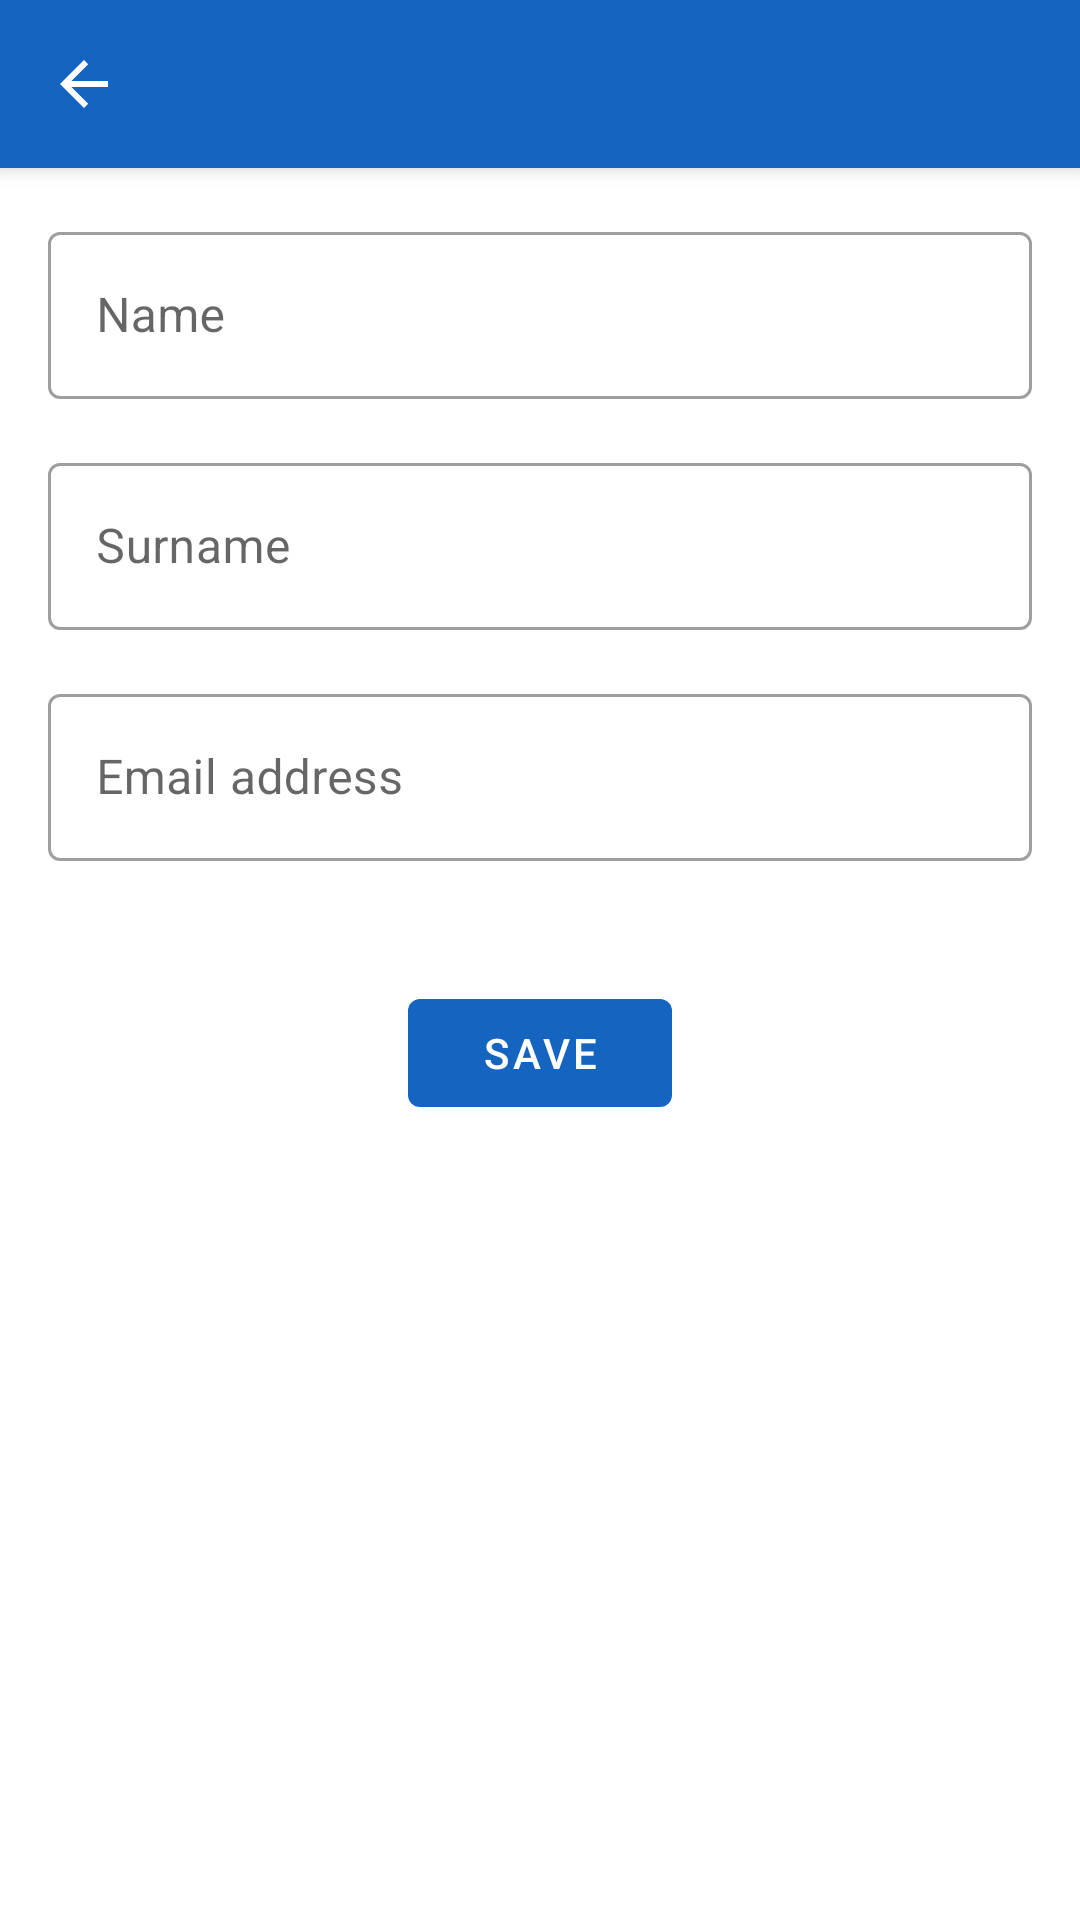

Here is an Android app screen rendered from its layout file. Give the layout XML and the strings, colors and styles it references.
<!-- AndroidManifest.xml: application theme Theme.RxKotlin -->
<!-- res/layout/activity_add_user.xml -->
<?xml version="1.0" encoding="utf-8"?>
<LinearLayout
    xmlns:android="http://schemas.android.com/apk/res/android"
    xmlns:app="http://schemas.android.com/apk/res-auto"
    xmlns:tools="http://schemas.android.com/tools"
    android:layout_width="match_parent"
    android:layout_height="wrap_content"
    tools:context=".AddUserActivity"
    android:orientation="vertical"
    android:gravity="center_horizontal">

    <androidx.appcompat.widget.Toolbar
        android:id="@+id/add_user_toolbar"
        android:layout_width="match_parent"
        android:layout_height="?attr/actionBarSize"
        android:background="?attr/colorPrimary"
        android:elevation="4dp"
        android:theme="@style/ThemeOverlay.AppCompat.Dark.ActionBar"
        app:layout_constraintStart_toStartOf="parent"
        app:layout_constraintTop_toTopOf="parent"
        app:navigationIcon="?attr/homeAsUpIndicator"/>

    <com.google.android.material.textfield.TextInputLayout
    android:layout_width="match_parent"
    android:layout_height="wrap_content"
    android:layout_marginStart="16dp"
    android:layout_marginEnd="16dp"
    android:layout_marginTop="16dp"
    android:layout_marginBottom="8dp"
    android:hint="@string/name"
    style="@style/Widget.MaterialComponents.TextInputLayout.OutlinedBox">

        <com.google.android.material.textfield.TextInputEditText
            android:id="@+id/user_name_et"
            android:layout_width="match_parent"
            android:layout_height="wrap_content"
            android:inputType="textPersonName"/>

    </com.google.android.material.textfield.TextInputLayout>

    <com.google.android.material.textfield.TextInputLayout
        android:layout_width="match_parent"
        android:layout_height="wrap_content"
        android:layout_marginStart="16dp"
        android:layout_marginEnd="16dp"
        android:layout_marginVertical="8dp"
        android:hint="@string/user_surname"
        style="@style/Widget.MaterialComponents.TextInputLayout.OutlinedBox">

        <com.google.android.material.textfield.TextInputEditText
            android:id="@+id/user_surname_et"
            android:layout_width="match_parent"
            android:layout_height="wrap_content"
            android:inputType="textPersonName"/>

    </com.google.android.material.textfield.TextInputLayout>

    <com.google.android.material.textfield.TextInputLayout
        android:layout_width="match_parent"
        android:layout_height="wrap_content"
        android:layout_marginStart="16dp"
        android:layout_marginEnd="16dp"
        android:layout_marginVertical="8dp"
        android:hint="@string/email_address"
        style="@style/Widget.MaterialComponents.TextInputLayout.OutlinedBox">

        <com.google.android.material.textfield.TextInputEditText
            android:id="@+id/user_email_et"
            android:layout_width="match_parent"
            android:layout_height="wrap_content"
            android:inputType="textEmailAddress"/>

    </com.google.android.material.textfield.TextInputLayout>



    <Button
        android:id="@+id/save_user_bt"
        android:layout_width="wrap_content"
        android:layout_height="wrap_content"
        android:text="@string/save"
        android:layout_margin="32dp" />

</LinearLayout>
<!-- resources referenced by this layout -->
<resources>
  <string name="email_address">Email address</string>
  <string name="name">Name</string>
  <string name="save">Save</string>
  <string name="user_surname">Surname</string>
  <style name="Theme.RxKotlin" parent="Theme.MaterialComponents.DayNight.NoActionBar">
          
          <item name="colorPrimary">@color/primary</item>
          <item name="colorPrimaryVariant">@color/primary_dark</item>
          <item name="colorOnPrimary">@color/white</item>
          
          <item name="colorSecondary">@color/secondary</item>
          <item name="colorSecondaryVariant">@color/secondary_dark</item>
          <item name="colorOnSecondary">@color/black</item>
          
          <item name="android:statusBarColor" tools:targetApi="l">?attr/colorPrimaryVariant</item>
          
      </style>
  <color name="primary">#1564BF</color>
  <color name="primary_dark">#003B8E</color>
  <color name="white">#FFFFFFFF</color>
  <color name="secondary">#FFEB3B</color>
  <color name="secondary_dark">#c8B900</color>
  <color name="black">#FF000000</color>
</resources>
